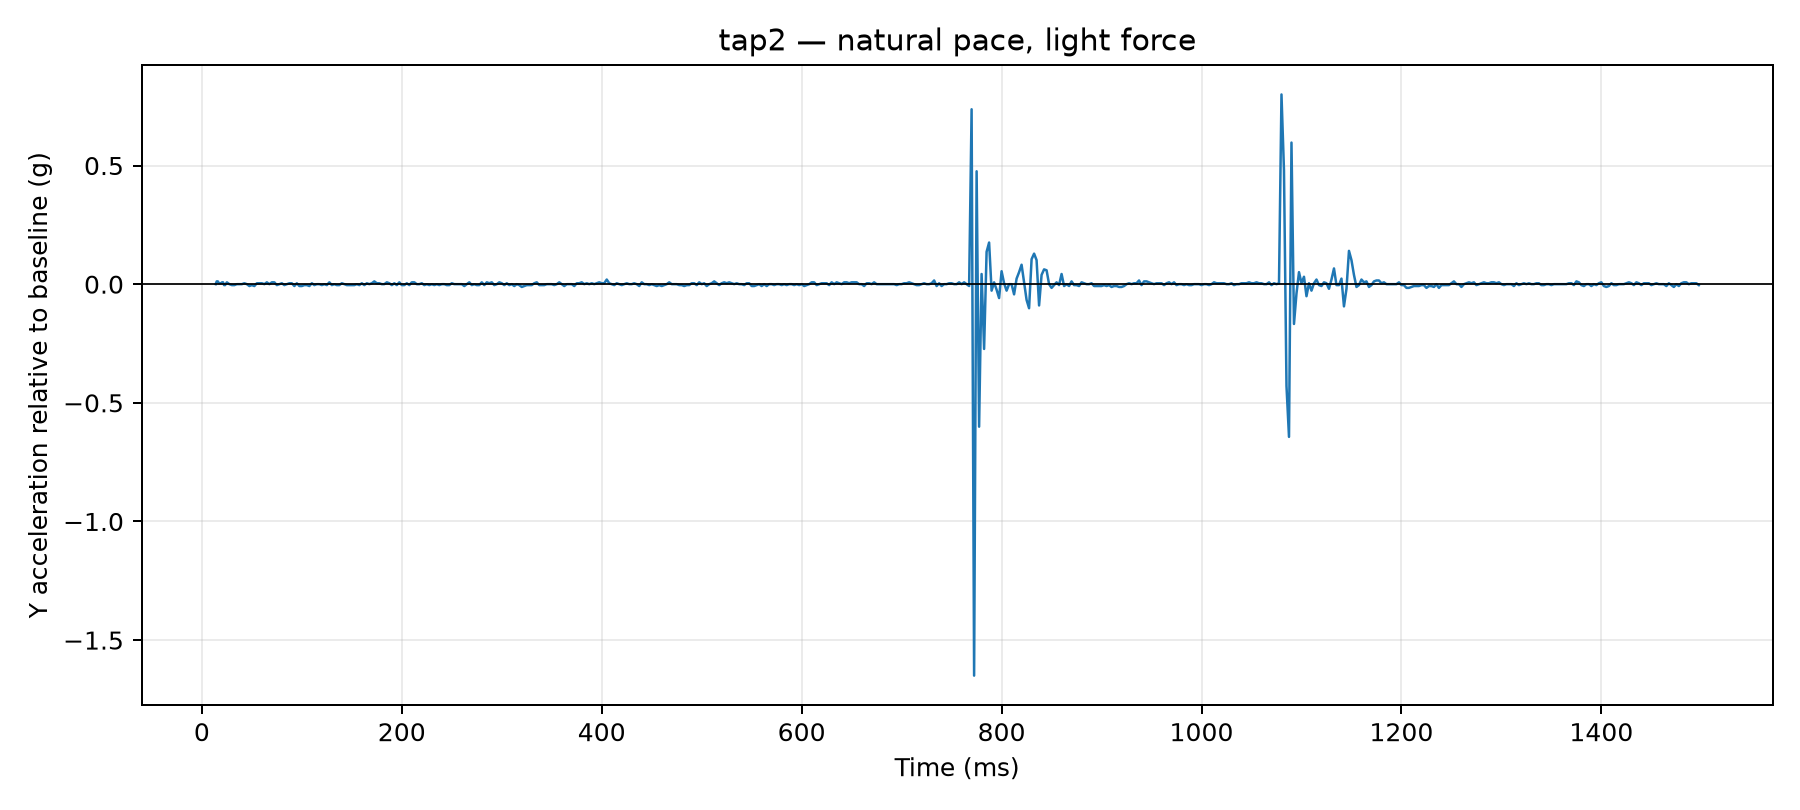

The table this chart was drawn from, first rows:
time_us, y_g, time_ms, label, requested_tap_count, requested_pace, requested_force, y_delta_g
13797, 0.0507, 13.8, tap2, 2, natural, light, 0.0
14855, 0.0624, 14.86, tap2, 2, natural, light, 0.0117
15917, 0.0624, 15.92, tap2, 2, natural, light, 0.0117
17159, 0.0546, 17.16, tap2, 2, natural, light, 0.0039
18173, 0.0546, 18.17, tap2, 2, natural, light, 0.0039
19182, 0.0546, 19.18, tap2, 2, natural, light, 0.0039
20189, 0.0585, 20.19, tap2, 2, natural, light, 0.0078
21199, 0.0585, 21.2, tap2, 2, natural, light, 0.0078
22206, 0.0468, 22.21, tap2, 2, natural, light, -0.0039
23214, 0.0468, 23.21, tap2, 2, natural, light, -0.0039
25000, 0.0585, 25.0, tap2, 2, natural, light, 0.0078
27521, 0.0507, 27.52, tap2, 2, natural, light, 0.0
30009, 0.0468, 30.01, tap2, 2, natural, light, -0.0039
32508, 0.0468, 32.51, tap2, 2, natural, light, -0.0039
35018, 0.0507, 35.02, tap2, 2, natural, light, 0.0
37503, 0.0507, 37.5, tap2, 2, natural, light, 0.0
40006, 0.0507, 40.01, tap2, 2, natural, light, 0.0
42526, 0.0546, 42.53, tap2, 2, natural, light, 0.0039
45015, 0.0507, 45.02, tap2, 2, natural, light, 0.0
47510, 0.0429, 47.51, tap2, 2, natural, light, -0.0078
50006, 0.0468, 50.01, tap2, 2, natural, light, -0.0039
52508, 0.0429, 52.51, tap2, 2, natural, light, -0.0078
55011, 0.0546, 55.01, tap2, 2, natural, light, 0.0039
57518, 0.0546, 57.52, tap2, 2, natural, light, 0.0039
60013, 0.0546, 60.01, tap2, 2, natural, light, 0.0039
62514, 0.0507, 62.51, tap2, 2, natural, light, 0.0
65000, 0.0585, 65.0, tap2, 2, natural, light, 0.0078
67510, 0.0507, 67.51, tap2, 2, natural, light, 0.0
70006, 0.0585, 70.01, tap2, 2, natural, light, 0.0078
72507, 0.0585, 72.51, tap2, 2, natural, light, 0.0078
75019, 0.0468, 75.02, tap2, 2, natural, light, -0.0039
77509, 0.0507, 77.51, tap2, 2, natural, light, 0.0
80001, 0.0546, 80, tap2, 2, natural, light, 0.0039
82502, 0.0468, 82.5, tap2, 2, natural, light, -0.0039
85012, 0.0507, 85.01, tap2, 2, natural, light, 0.0
87513, 0.0546, 87.51, tap2, 2, natural, light, 0.0039
90008, 0.0546, 90.01, tap2, 2, natural, light, 0.0039
92512, 0.0429, 92.51, tap2, 2, natural, light, -0.0078
95000, 0.0546, 95.0, tap2, 2, natural, light, 0.0039
97509, 0.0429, 97.51, tap2, 2, natural, light, -0.0078
100002, 0.0429, 100, tap2, 2, natural, light, -0.0078
102503, 0.0468, 102.5, tap2, 2, natural, light, -0.0039
105019, 0.0468, 105, tap2, 2, natural, light, -0.0039
107526, 0.0429, 107.5, tap2, 2, natural, light, -0.0078
110018, 0.0546, 110, tap2, 2, natural, light, 0.0039
112517, 0.0468, 112.5, tap2, 2, natural, light, -0.0039
115006, 0.0507, 115, tap2, 2, natural, light, 0.0
117500, 0.0507, 117.5, tap2, 2, natural, light, 0.0
120009, 0.0468, 120, tap2, 2, natural, light, -0.0039
122510, 0.0507, 122.5, tap2, 2, natural, light, 0.0
125023, 0.0468, 125, tap2, 2, natural, light, -0.0039
127525, 0.0585, 127.5, tap2, 2, natural, light, 0.0078
130024, 0.0468, 130, tap2, 2, natural, light, -0.0039
132500, 0.0507, 132.5, tap2, 2, natural, light, 0.0
135014, 0.0468, 135, tap2, 2, natural, light, -0.0039
137505, 0.0468, 137.5, tap2, 2, natural, light, -0.0039
140002, 0.0546, 140, tap2, 2, natural, light, 0.0039
142503, 0.0507, 142.5, tap2, 2, natural, light, 0.0
145021, 0.0468, 145, tap2, 2, natural, light, -0.0039
147517, 0.0468, 147.5, tap2, 2, natural, light, -0.0039
... 540 more rows
